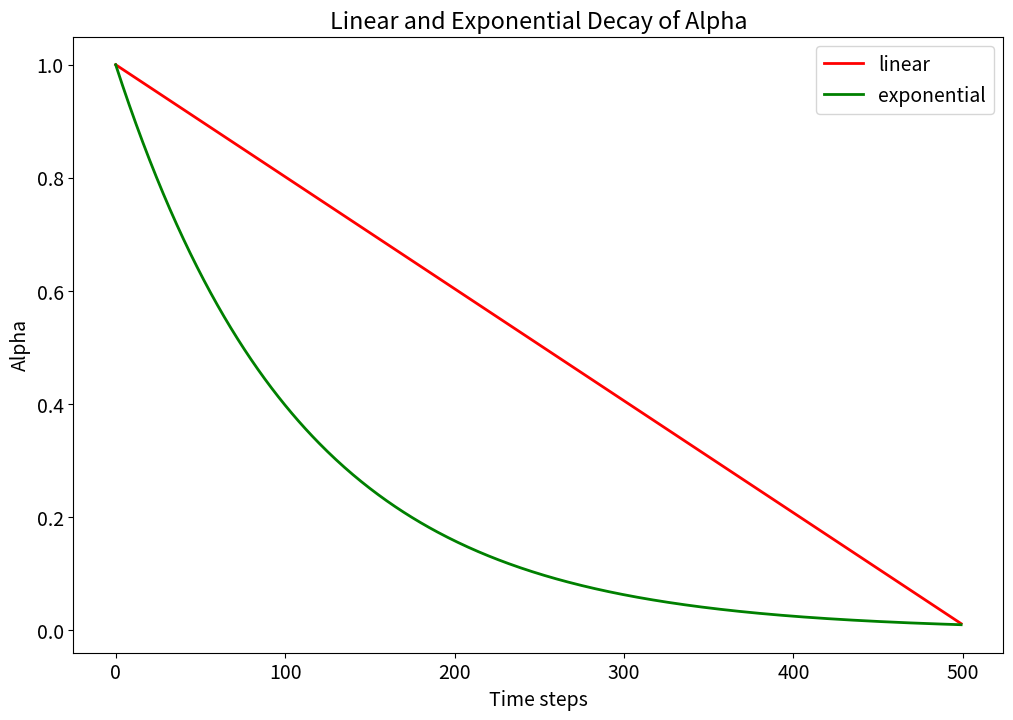

Reproduce this figure in Python.
import numpy as np
import matplotlib.pyplot as plt


def decayAlpha(initialValue, finalValue, maxSteps, decayType):
    exp_decay_rate = np.power(finalValue/initialValue, (1/maxSteps))
    lin_decay_rate = (initialValue - finalValue)/maxSteps
    
    step_sizes = []
    alpha = initialValue
    
    for i in range(maxSteps):
        step_sizes.append(alpha)
        if decayType == 'exp':
            alpha = alpha * exp_decay_rate
        elif decayType == 'lin':
            alpha = max(alpha - lin_decay_rate, finalValue)
    
    return step_sizes

if __name__ == "__main__":

    # linear decay
    lin_alpha = decayAlpha(1,0.01,500,'lin')

    # exp decay
    exp_alpha = decayAlpha(1,0.01,500,'exp')
    
    plt.figure(figsize=(12,8))
    plt.rcParams.update({'font.size': 14})
    plt.plot(lin_alpha, 'r', label='linear', linewidth=2)
    plt.plot(exp_alpha, 'g', label='exponential', linewidth=2)
    plt.title('Linear and Exponential Decay of Alpha')
    plt.xlabel('Time steps')
    plt.ylabel('Alpha')
    plt.legend()
    plt.savefig('q2p2.svg')
    plt.savefig('q2p2.jpg', dpi=300)
    plt.show()